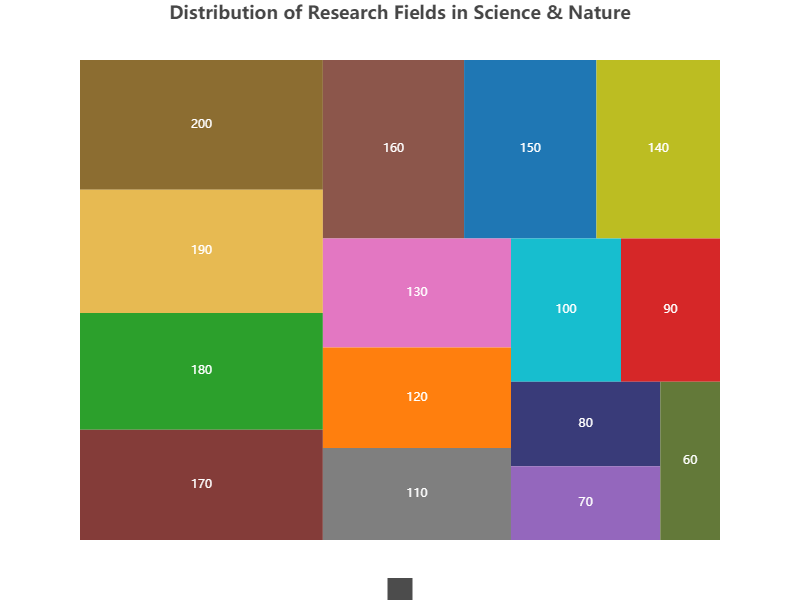

Source data for this figure (header and first rows):
Category, Subcategory, Value
Science & Nature, Quantum Physics, 150
Science & Nature, Genetics, 120
Science & Nature, Astronomy, 180
Science & Nature, Botany, 90
Science & Nature, Zoology, 70
Science & Nature, Geology, 160
Science & Nature, Ecology, 130
Science & Nature, Oceanography, 110
Science & Nature, Meteorology, 140
Science & Nature, Environmental Science, 100
Science & Nature, Anthropology, 80
Science & Nature, Paleontology, 60
Science & Nature, Neuroscience, 200
Science & Nature, Microbiology, 170
Science & Nature, Marine Biology, 190
